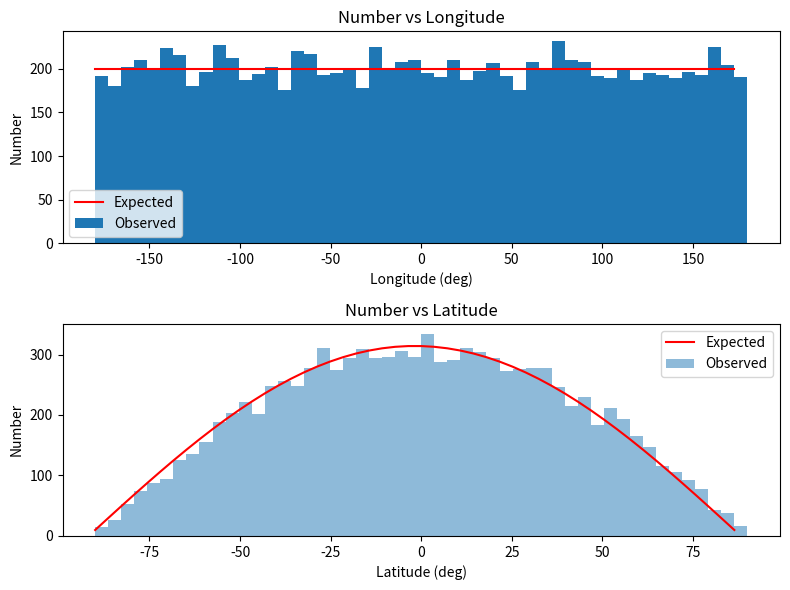
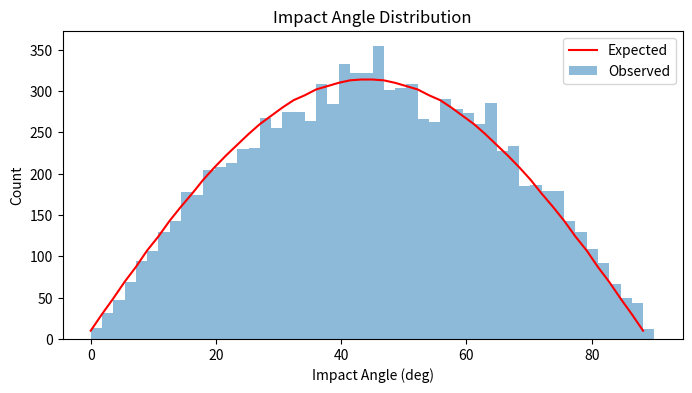
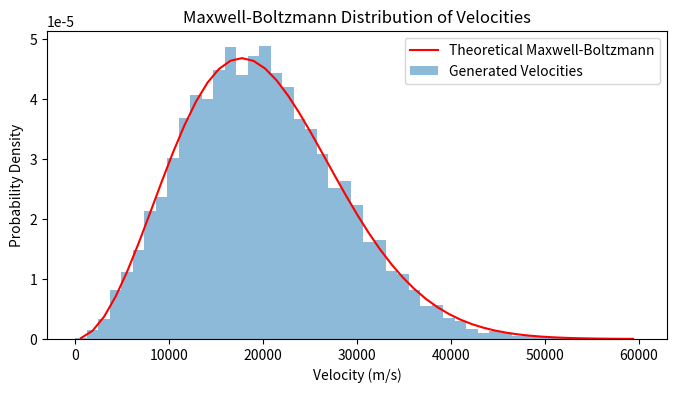
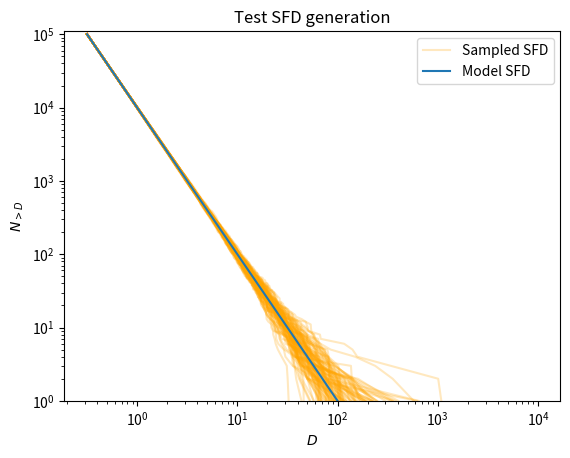

Python code for these plots, in order:
import numpy as np
from numpy.random import Generator
from typing import Union, Optional, Tuple
from numpy.typing import NDArray
from scipy.stats import truncnorm
from scipy.stats import maxwell

def get_random_location(
                        size: int | Tuple[int, ...]=1, 
                        rng: Generator | None=None
                        ) -> Union[np.float64, Tuple[np.float64, np.float64], np.ndarray]:
    """
    Computes random longitude and latitude values.
    
    Generates a set of latitude and longitude values that are uniformly distributed on the surface of a sphere.
    
    Parameters
    ----------
    size : int or tuple of ints, optional
        The number of samples to generate. If the shape is (m, n, k), then m * n * k samples are drawn. If size is None (the default), a single value is returned if `diameters` is a scalar, otherwise an array of samples is returned with the same size as `diameters`.
    rng : numpy.random.Generator, optional
        An instance of a random number generator compatible with numpy's random generators. If not provided, `default_rng` is used to create a new instance.
    
    Returns
    -------
    (lon,lat) or ndarray[(lon,lat)] of given size
        A pair or array of pairs of longitude and latitude values in degrees.
    """

    if rng and not isinstance(rng, Generator):
        raise TypeError("The 'rng' argument must be a numpy.random.Generator instance or None")
    if rng is None:
        rng = np.random.default_rng() 

    u = rng.uniform(size=size)
    v = rng.uniform(size=size)
    
    # Compute the angles theta and phi
    theta = 2 * np.pi * u
    phi = np.arccos(2 * v - 1)
    
    # Convert to lon/lat
    lon = np.rad2deg(theta - np.pi) # Use the convention that longitude is in the range [-180, 180]
    lat = np.rad2deg(phi - np.pi / 2.0)
    
    if size == 1: 
        return (np.float64(lon.item()),np.float64(lat.item()))
    else:
        # Reshape lat and lon to the original size if necessary
        lon = lon.reshape(size)
        lat = lat.reshape(size)
  
        # Combine lat and lon into a structured array
        lonlat_arr = np.empty(size, dtype=[('lon', 'float'), ('lat', 'float')])
        lonlat_arr['lon'] = lon
        lonlat_arr['lat'] = lat
    
    return lonlat_arr


def get_random_impact_angle(
                            size: int | Tuple[int, ...]=1, 
                            rng: Generator | None=None
                            ) -> Union[np.float64,NDArray[np.float64]]:
    """
    Sample impact angles from a distribution centered on 45deg.
    
    For the theory, see Shoemaker (1962) "Interpretation of lunar craters."
    
    Parameters 
    ----------
    size : int or tuple of ints, optional
        The number of samples to generate. If the shape is (m, n, k), then m * n * k samples are drawn. If size is None (the default), a single value is returned if `diameters` is a scalar, otherwise an array of samples is returned with the same size as `diameters`.
    rng : numpy.random.Generator, optional
        An instance of a random number generator compatible with numpy's random generators. If not provided, `default_rng` is used to create a new instance.     
        
    Returns
    ----------
    np.float64 or ndarray of np.float 64 
        A scalar or array of impact angles (in degrees).
    """    
    
    if rng and not isinstance(rng, Generator):
        raise TypeError("The 'rng' argument must be a numpy.random.Generator instance or None")
    if rng is None:
        rng = np.random.default_rng() 

    u = np.sqrt(rng.uniform(size=size))
    impact_angle = np.arcsin(u)
    if size == 1:
        return np.rad2deg(impact_angle[0])
    else:
        return np.rad2deg(impact_angle)


def get_random_size(diameters: NDArray[np.float64], 
                    cdf: NDArray[np.float64], 
                    size: int | Tuple[int, ...] | None = None, 
                    mu: int | Tuple[int, ...] | None = None,
                    rng: Generator | None=None
                    ) -> Union[np.float64,NDArray[np.float64]]:
    """
    Sample diameters from a cumulative size-frequency distribution (SFD).
    
    Given an array of diameters and optionally a cumulative distribution function (CDF), this function generates new diameter values that follow the specified distribution. The SFD is treated as a continuous function that interpolates between the provided diameters, which are assumed to represent a power-law distribution.
    
    Parameters
    ----------
    diameters : array_like
        An array of diameters from which the SFD is constructed. Must be 1-dimensional.
    cdf : array_like
        The cumulative distribution function corresponding to `diameters`. Must be the same size as `diameters` and must be monotonically increasing with decreasing diameter value.
    size : int or tuple of ints, optional
        The number of samples to generate. If the shape is (m, n, k), then m * n * k samples are drawn. If size is None and mu is None then a single value is returned. Note: mu and size are mutually exclusive. 
    mu : int or tuple of ints, optional
        The expected number of samples to generate using a Poisson random number genertor. If the shape is (m, n, k), then m * n * k samples are drawn. Note: mu and size are mutually exclusive. 
    rng : numpy.random.Generator, optional
        An instance of a random number generator compatible with numpy's random generators. If not provided, `default_rng` is used to create a new instance.
    
    Returns
    -------
    np.float64 or ndarray of np.float 64 
        A scalar or array of sampled diameter values from the SFD. 
    
    Notes
    -----
    The SFD is assumed to be a continuous distribution that follows a power-law between the provided discrete diameter values. Linear interpolation in log-space is used to sample new values between the known diameters.
    A small amount of random noise (of the order 1e-3 the diameter value) is added to the final diameter value to ensure that diameter values are unlikely to be identical, even when an input CDF could lead to identical diameter values.
    
    Examples
    --------
    >>> diameters = np.array([100.,  56.,  32.,  18.,  10.])
    >>> ncumul = np.array([1.  , 0.51, 0.21, 0.06, 0.01])
    >>> sample_from_sfd(diameters, cdf=ncumul, size=4)
    array([14.80803668, 44.95292261, 29.80797715, 23.11082091])
    
    See Also
    --------
    numpy.random.Generator : The numpy random generator class used for random sampling.
    
    """

    # Check if rng has 'uniform' method which is a characteristic of numpy's random generator objects and use that to generate our values
    if rng and not isinstance(rng, Generator):
        raise TypeError("The 'rng' argument must be a numpy.random.Generator instance or None")
    if rng is None:
        rng = np.random.default_rng() 
        
    # Check that the shapes and sizes of diameters and cdf are compatible
    if np.isscalar(diameters) or np.isscalar(cdf):
        raise ValueError("The 'diameters' and 'cdf' arguments must be arrays")
    if diameters.ndim != 1:
        raise ValueError("The 'diameters' argument must be a 1-dimensional array")
    if diameters.shape != cdf.shape:
        raise ValueError("The 'diameters' and 'cdf' arguments must have the same shape")
    if diameters.size != cdf.size:
        raise ValueError("The 'diameters' and 'cdf' arguments must have the same size")
    if diameters.size < 2:
        raise ValueError("The 'diameters' and 'cdf' arguments must have at least two elements")
    if np.any(diameters <= 0.0):
        raise ValueError("All values in the 'diameters' argument must be positive")
    if np.any(cdf <= 0.0):
        raise ValueError("All values in the 'cdf' argument must be positive")
    if size is None and mu is None:
        size = 1
    elif size is not None and mu is not None:
        raise ValueError("The 'size' and 'mu' arguments are mutually exclusive")
    elif size is None and mu is not None:
        size = rng.poisson(mu) 

    # Sort the diameters in descending order and get the cumulative distribution if it was not supplied
    sorted_indices = np.argsort(diameters)[::-1]
    sorted_diameters = diameters[sorted_indices]
    sorted_cdf = cdf[sorted_indices]
    
    # Check to make sure that the CDF is correctly specified so that as diameter is decreasing it is monotonically increasing
    is_monotonic_increasing = np.all(np.diff(sorted_cdf) >= 0)
    if not is_monotonic_increasing:
        raise ValueError("The CDF must be monotonically increasing with decreasing diameter.")
    
    # Normalize the cdf and put it in logspace
    sorted_cdf /= sorted_cdf[-1]
    log_sorted_cdf = np.log(sorted_cdf)

    # Generate uniform random numbers for the entire sample size
    u = rng.uniform(low=sorted_cdf[0], high=sorted_cdf[-1], size=size)
    u = np.log(u)

    # Handle the situation where u is a scalar (size is None and diameters is a scalar)
    if np.isscalar(u):
        u = np.array([u])
        
    # Flatten u to work with it as a 1D array
    original_shape = u.shape
    u = u.flatten()     

    # Find the indices where the random numbers would be inserted to maintain order
    # Use the right side of the interval to avoid edge effects for when u == sorted_cdf[0]
    # Because rng.uniform returns values in the half-open interval [sorted_cdf[0], sorted_cdf[-1]), u will never be exactly equal to sorted_cdf[-1]
    indices = np.searchsorted(log_sorted_cdf, u, side="right")

    # Initialize the new_diameters array
    new_diameters = np.empty(u.shape)

    log_diam_low = np.log(sorted_diameters[indices-1])
    log_diam_high = np.log(sorted_diameters[indices])
    log_nval_low = log_sorted_cdf[indices-1]
    log_nval_high = log_sorted_cdf[indices]
                             
    fractions = (u - log_nval_low) / (log_nval_high - log_nval_low)
    log_diam_interp = log_diam_low + fractions * (log_diam_high - log_diam_low)
    new_diameters = np.exp(log_diam_interp)
    
    # Reshape new_diameters to the original shape of u
    new_diameters = new_diameters.reshape(original_shape)

    # Add a small random noise to the diameters
    noise = 1e-8 * rng.uniform(size=new_diameters.shape)
    new_diameters *= (1 + noise)
    if size == 1:
        return new_diameters[0]
    else:
        return new_diameters


def get_random_velocity(
                        vmean: np.float64, 
                        size: int | Tuple[int, ...]=1, 
                        rng: Generator | None=None
                        ) -> Union[np.float64,NDArray[np.float64]]:
    """
    Sample impact velocities from a Maxwell-Boltzmann distribution given a mean velocity.
    
    Parameters 
    ----------
    vmean : np.float64
        The mean velocity of the distribution.
    size : int or tuple of ints, optional
        The number of samples to generate. If the shape is (m, n, k), then m * n * k samples are drawn. If size is None (the default), a single value is returned if `diameters` is a scalar, otherwise an array of samples is returned with the same size as `diameters`.
    rng : numpy.random.Generator, optional
        An instance of a random number generator compatible with numpy's random generators. If not provided, `default_rng` is used to create a new instance.    
       
    Returns
    ----------
    ndarray 
        An array of impact velocities (in m/s).
    """
    
    # Check if rng has 'uniform' method which is a characteristic of numpy's random generator objects and use that to generate our values
    if rng and hasattr(rng, 'normal'):
        pass
    elif rng is None:  # Just use the basic normal random number generator
        rng = np.random.default_rng()
    else:
        raise TypeError("The 'rng' argument must be a compatible with numpy random generator or None")
    
    sigma = vmean / np.sqrt(8/np.pi)
    
    vx = rng.normal(0, sigma, size=size)
    vy = rng.normal(0, sigma, size=size)
    vz = rng.normal(0, sigma, size=size)
    velocities = np.sqrt(vx**2 + vy**2 + vz**2)
 
    if size == 1:
        return velocities[0]
    else:
        return velocities


def bounded_norm(loc: np.float64,scale: np.float64,size: Optional[Union[int, Tuple[int, ...]]]=1):
    """
    Sample from a truncated normal distribution that is bounded by 1-sigma stdev
    
    Parameters 
    ----------
    loc : float
       mean of the distribution
    scale : float
       standard deviation and bounds of the distribution
       
    Returns
    ----------
    float
       Truncated norm bounded by loc-scale, loc+scale
    """    
    
    lower_bound = loc - scale
    upper_bound = loc + scale
    truncated_normal = truncnorm(
          (lower_bound - loc) / scale,
            (upper_bound - loc) / scale,
            loc=loc, scale=scale
        )
    
    if size == 1:
        return truncated_normal.rvs(1)[0]
    else:
        return truncated_normal.rvs(size)
    
           
if __name__ == '__main__':
    import matplotlib.pyplot as plt

    def plot_random_location():
        # Sample data generation
        size = 10000
        points = get_random_location(size=size)
        
        lons = points['lon']
        lats = points['lat']

        # Number of bins
        bins = 50 

        # Longitude plot
        observed_counts_lon, bins_lon_deg = np.histogram(lons, bins=bins, range=(-180, 180.0))
        expected_count_lon = size // bins

        # Latitude plot
        observed_counts_lat, bins_lat_deg = np.histogram(lats, bins=bins, range=(-90, 90))
        # Convert bins to degrees
        bins_lon = np.deg2rad(bins_lon_deg)
        bins_lat = np.deg2rad(bins_lat_deg)
        
        # For expected counts in latitude, adjust for area covered by each bin
        area_ratio = np.sin(bins_lat[1:]) - np.sin(bins_lat[:-1])
        total_area = np.sin(np.pi/2) - np.sin(-np.pi/2)  # Total area for the entire sphere
        expected_count_lat = size * area_ratio / total_area

        # Bar width in degrees
        bar_width_lon = np.diff(bins_lon_deg)
        bar_width_lat = np.diff(bins_lat_deg)

        # Plotting
        fig, axs = plt.subplots(2, 1, figsize=(8, 6))

        # Longitude plot
        axs[0].bar(bins_lon_deg[:-1], observed_counts_lon, width=bar_width_lon, align='edge', label='Observed')
        axs[0].plot(bins_lon_deg[:-1], [expected_count_lon] * len(bins_lon_deg[:-1]), color='red', label='Expected')
        axs[0].set_xlabel('Longitude (deg)')
        axs[0].set_ylabel('Number')
        axs[0].legend()
        axs[0].set_title('Number vs Longitude')
        
        # Latitude
        axs[1].bar(bins_lat_deg[:-1], observed_counts_lat, width=bar_width_lat, align='edge', alpha=0.5, label='Observed')
        axs[1].plot(bins_lat_deg[:-1], expected_count_lat, label='Expected', color='red')
        axs[1].set_xlabel('Latitude (deg)')
        axs[1].set_ylabel('Number')
        axs[1].legend()
        axs[1].set_title('Number vs Latitude')

        plt.tight_layout()
        plt.show()


    def plot_random_angle():
        # Sample data generation
        size = 10000
        angles = get_random_impact_angle(size=size)
        

        # Number of bins
        bins = 50 
        observed_counts, bins_ang = np.histogram(angles, bins=bins, range=(0.0, 90.0))

        # Calculate expected distribution
        uniform_dist = np.linspace(0, 1, size)
        transformed_angles = np.rad2deg(np.arcsin(np.sqrt(uniform_dist)))
        expected_counts, _ = np.histogram(transformed_angles, bins=bins, range=(0.0, 90.0))

        # Plotting
        fig, ax = plt.subplots(figsize=(8, 4))

        # Observed counts
        ax.bar(bins_ang[:-1], observed_counts, width=np.diff(bins_ang), align='edge', label='Observed', alpha=0.5)

        # Expected counts
        ax.plot(bins_ang[:-1], expected_counts, label='Expected', color='red')

        ax.set_xlabel('Impact Angle (deg)')
        ax.set_ylabel('Count')
        ax.legend()
        ax.set_title('Impact Angle Distribution')

        plt.show()


    def plot_random_velocity():
        vmean = 20e3
        size = 10000
        velocities = get_random_velocity(vmean, size)
        
        # Create histogram of the generated velocities
        bins = np.linspace(0, vmean*3, 50)
        histogram, bins = np.histogram(velocities, bins=bins, density=True)
        bin_centers = 0.5 * (bins[1:] + bins[:-1])

        # Generate theoretical Maxwell-Boltzmann distribution for the given vmean
        theoretical_dist = maxwell.pdf(bin_centers, scale=vmean/np.sqrt(8/np.pi))

        # Plotting
        plt.figure(figsize=(8, 4))
        plt.bar(bin_centers, histogram, width=bins[1]-bins[0], alpha=0.5, label='Generated Velocities')
        plt.plot(bin_centers, theoretical_dist, label='Theoretical Maxwell-Boltzmann', color='red')
        plt.xlabel('Velocity (m/s)')
        plt.ylabel('Probability Density')
        plt.title('Maxwell-Boltzmann Distribution of Velocities')
        plt.legend()
        plt.show()

           
    def plot_random_size():
        num_realizations = 100
        nbins = 10
        size = 100000
        Dhi = 100.0
        p = 2.0
        C =  Dhi**p 
        Dlo = (size/C)**(-1.0/p) 
        diameters = np.exp(np.linspace(np.log(Dlo), np.log(100*Dhi), nbins))
        # Test a simple power law SFD
        cdf = C * diameters**-p
        
        fig = plt.figure()
        ax = fig.add_subplot(1, 1, 1)

        ax.set_title("Test SFD generation")
        ax.set_xlabel("$D$")
        ax.set_ylabel("$N_{>D}$")
        ax.set_xscale('log')
        ax.set_yscale('log')
        ax.set_ylim([1.0,1.1*size])

        for i in range(num_realizations):
            new_diameters = get_random_size(diameters, cdf, mu=size)
            new_diameters = np.sort(new_diameters)[::-1]
            nval = np.arange(1, new_diameters.size+1)
            if i == 0:
                label = 'Sampled SFD'
            else:
                label = None
                
            ax.plot(new_diameters, nval, label=label, alpha=0.25, color='orange')
            
        ax.plot(diameters, cdf, label='Model SFD')
        ax.legend(loc='upper right')
        plt.show()  
        
        
    plot_random_location()
    plot_random_angle()
    plot_random_velocity()
    plot_random_size()          